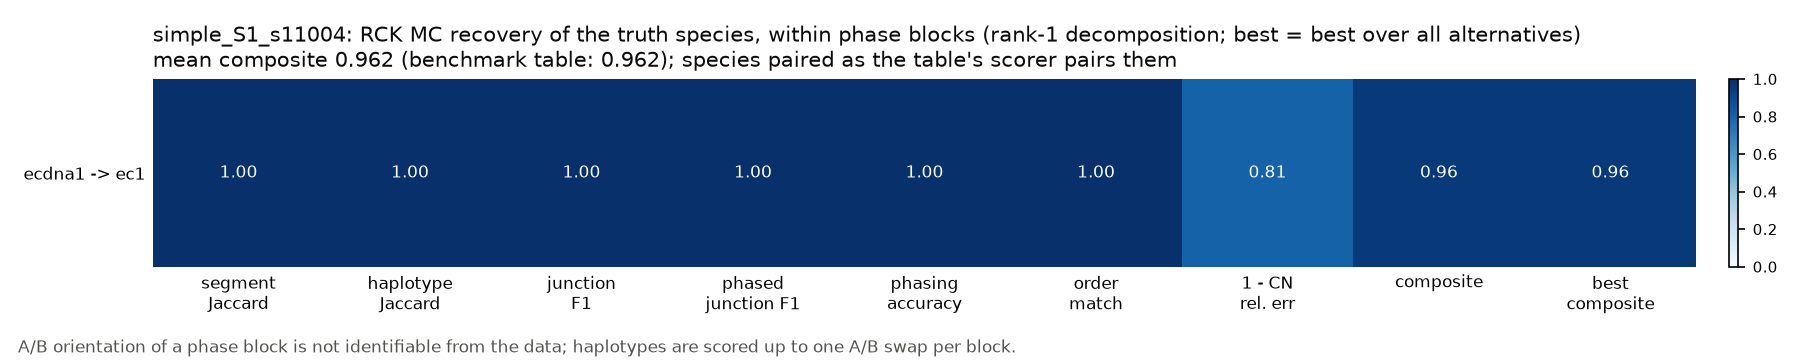

The table this chart was drawn from, first rows:
truth	in_scope	fraction_in_subgraph	truth_length_bp	truth_n_junctions	truth_weight	inferred	inferred_topology	inferred_weight	segment_recall	segment_precision	segment_jaccard	haplotype_jaccard	junction_recall	junction_precision	junction_f1	phased_junction_recall	phased_junction_precision	phased_junction_f1	phasing_accuracy	phasing_accuracy_swap_invariant	order_match	topology_match	cn_rel_err
ecdna1	True	1.0	705000	6	7.799	ec1	circular	6.298	1	1.0	1	1	1.0	1.0	1.0	1.0	1.0	1.0	1.0	1.0	True	True	0.1925
